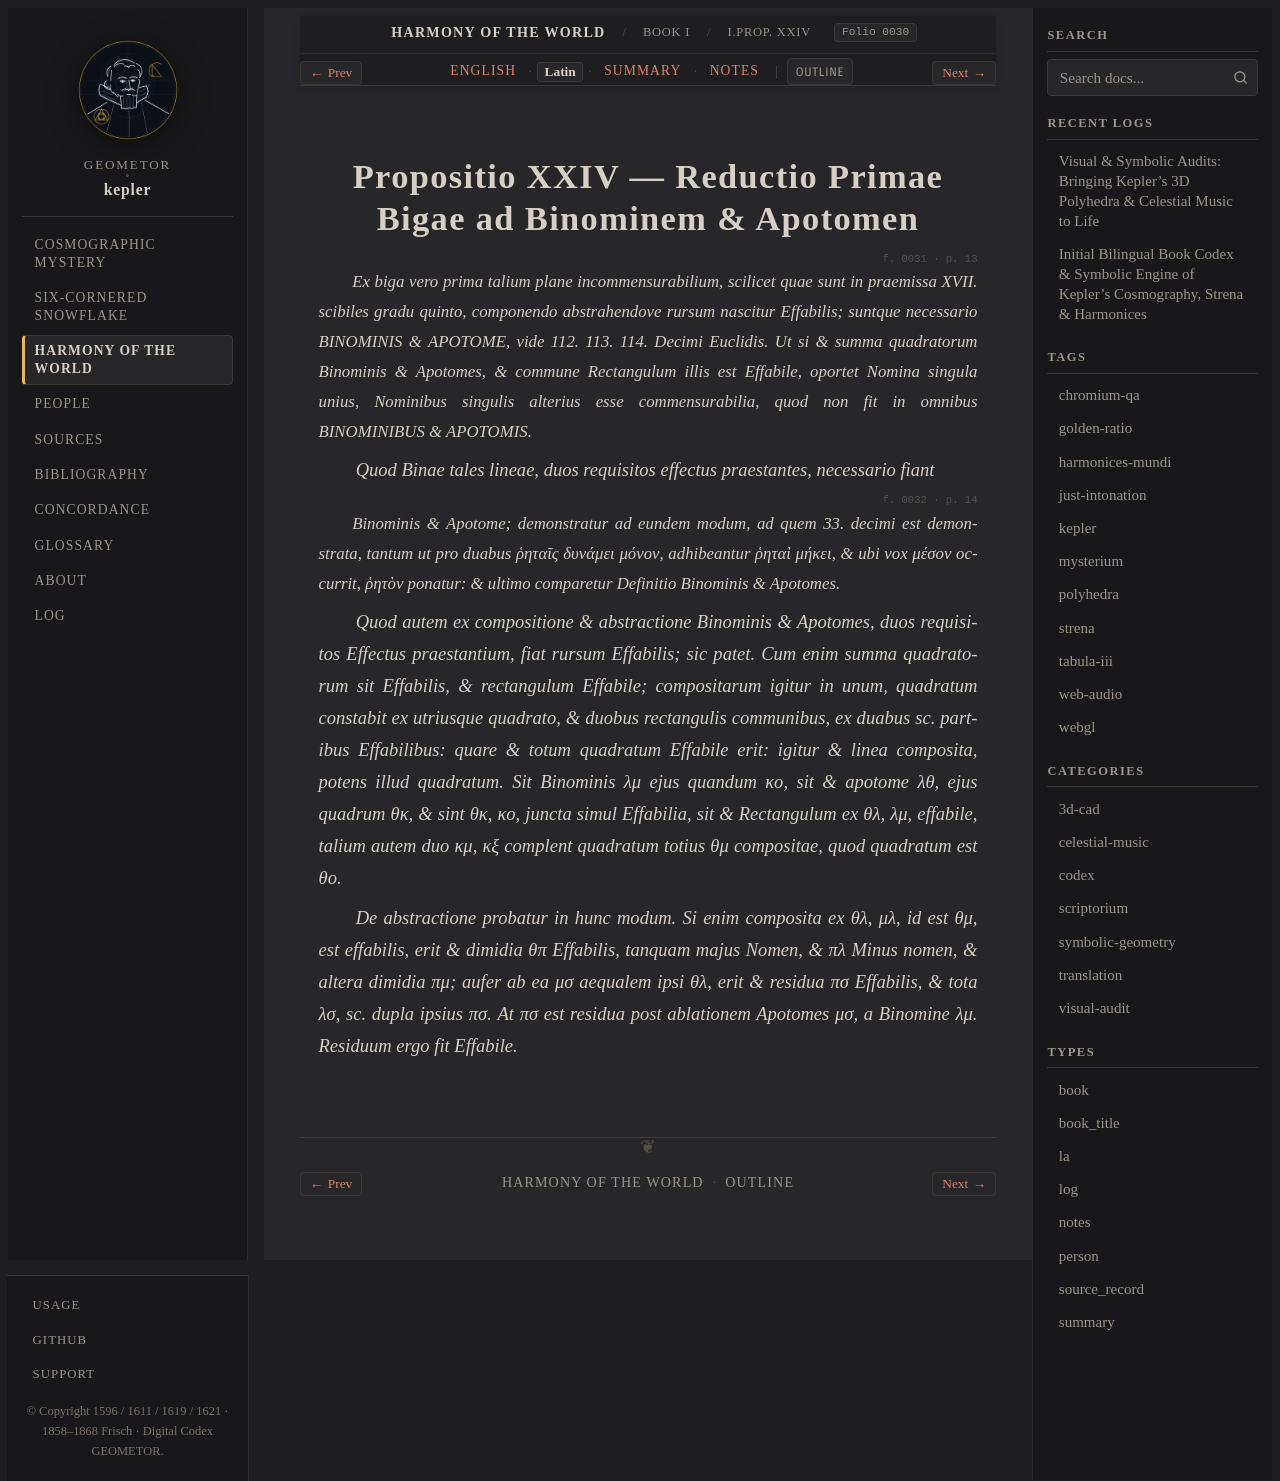

repository: geometor/kepler · page: harmonices_mundi/liber_i/prop_24/la.html · generator: sphinx

:type: la
:layout: book
:canonical_id: I.Prop. XXIV
:order: 25
:folio: harmonices_mundi:0030

.. _hm-liber-i-prop_24-la:

Propositio XXIV — Reductio Primae Bigae ad Binominem & Apotomen
===============================================================

.. folio:: harmonices_mundi:0031
   :page: p. 13

.. rst-class:: latin-source

*Ex biga vero prima talium plane incommensurabilium, scilicet quae sunt in praemissa XVII. scibiles gradu quinto, componendo abstrahendove rursum nascitur Effabilis; suntque necessario BINOMINIS & APOTOME, vide 112. 113. 114. Decimi Euclidis. Ut si & summa quadratorum Binominis & Apotomes, & commune Rectangulum illis est Effabile, oportet Nomina singula unius, Nominibus singulis alterius esse commensurabilia, quod non fit in omnibus BINOMINIBUS & APOTOMIS.*

*Quod Binae tales lineae, duos requisitos effectus praestantes, necessario fiant*

.. folio:: harmonices_mundi:0032
   :page: p. 14

.. rst-class:: latin-source

*Binominis & Apotome; demonstratur ad eundem modum, ad quem 33. decimi est demonstrata, tantum ut pro duabus ῥηταῖς δυνάμει μόνον, adhibeantur ῥηταὶ μήκει, & ubi vox μέσον occurrit, ῥητὸν ponatur: & ultimo comparetur Definitio Binominis & Apotomes.*

*Quod autem ex compositione & abstractione Binominis & Apotomes, duos requisitos Effectus praestantium, fiat rursum Effabilis; sic patet. Cum enim summa quadratorum sit Effabilis, & rectangulum Effabile; compositarum igitur in unum, quadratum constabit ex utriusque quadrato, & duobus rectangulis communibus, ex duabus sc. partibus Effabilibus: quare & totum quadratum Effabile erit: igitur & linea composita, potens illud quadratum. Sit Binominis λμ ejus quandum κο, sit & apotome λθ, ejus quadrum θκ, & sint θκ, κο, juncta simul Effabilia, sit & Rectangulum ex θλ, λμ, effabile, talium autem duo κμ, κξ complent quadratum totius θμ compositae, quod quadratum est θο.*

*De abstractione probatur in hunc modum. Si enim composita ex θλ, μλ, id est θμ, est effabilis, erit & dimidia θπ Effabilis, tanquam majus Nomen, & πλ Minus nomen, & altera dimidia πμ; aufer ab ea μσ aequalem ipsi θλ, erit & residua πσ Effabilis, & tota λσ, sc. dupla ipsius πσ. At πσ est residua post ablationem Apotomes μσ, a Binomine λμ. Residuum ergo fit Effabile.*
